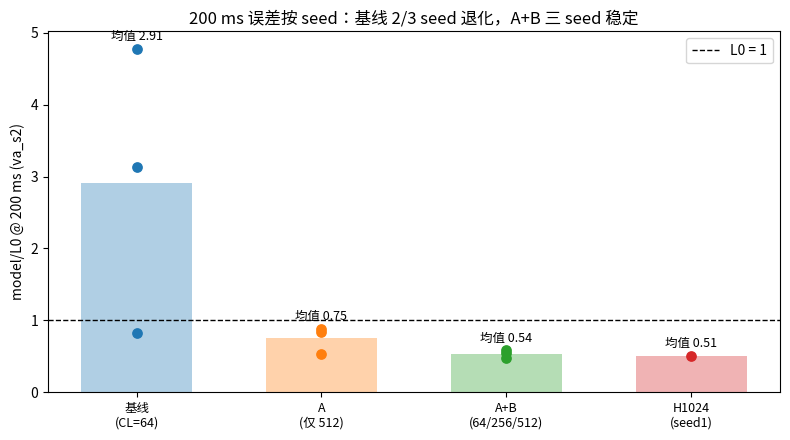

The script that saved this image: (Note: this script raises an exception after producing the figure.)
"""汇总最新结果图（用于阶段性汇报）。"""
from __future__ import annotations
import json
import os
import shutil

import numpy as np
import matplotlib
matplotlib.use("Agg")
import matplotlib.pyplot as plt

matplotlib.rcParams["font.sans-serif"] = ["Noto Sans CJK JP", "WenQuanYi Micro Hei", "DejaVu Sans"]
matplotlib.rcParams["axes.unicode_minus"] = False

OUT = "runs/2026-11-02-report-figs"


def load_ratio(path: str, k: int, regime: str | None = None) -> float | None:
    if not os.path.exists(path):
        return None
    d = json.load(open(path))
    for name, m in d["models"].items():
        r = m["results"].get(str(k))
        if not r:
            continue
        if regime is None:
            return float(r["ratio"])
        rr = r.get("regimes", {}).get(regime)
        if rr:
            return float(rr.get("ratio", rr["model"] / rr["L0"]))
    return None


def load_all(path: str, k: int, regime: str | None = None) -> list[float]:
    if not os.path.exists(path):
        return []
    d = json.load(open(path))
    out = []
    for name, m in d["models"].items():
        r = m["results"].get(str(k))
        if not r:
            continue
        if regime is None:
            out.append(float(r["ratio"]))
        else:
            rr = r.get("regimes", {}).get(regime)
            if rr:
                out.append(float(rr.get("ratio", rr["model"] / rr["L0"])))
    return out


def fig_seed():
    groups = {
        "基线\n(CL=64)": [0.831, 3.128, 4.781],
        "A\n(仅 512)": [0.538, 0.884, 0.836],
        "A+B\n(64/256/512)": [0.551, 0.479, 0.582],
        "H1024\n(seed1)": [0.511],
    }
    fig, ax = plt.subplots(figsize=(8, 4.5))
    for i, (name, vals) in enumerate(groups.items()):
        vals = np.asarray(vals)
        ax.bar(i, vals.mean(), width=0.6, color=f"C{i}", alpha=0.35)
        ax.scatter(np.full(len(vals), i), vals, color=f"C{i}", zorder=3, s=45)
        ax.text(i, max(vals) + 0.12, f"均值 {vals.mean():.2f}", ha="center", fontsize=9)
    ax.axhline(1.0, color="k", ls="--", lw=1, label="L0 = 1")
    ax.set_xticks(range(len(groups)))
    ax.set_xticklabels(list(groups), fontsize=9)
    ax.set_ylabel("model/L0 @ 200 ms (va_s2)")
    ax.set_title("200 ms 误差按 seed：基线 2/3 seed 退化，A+B 三 seed 稳定")
    ax.legend()
    fig.tight_layout()
    fig.savefig(f"{OUT}/fig1_seed_robustness.png", dpi=150)
    plt.close(fig)


def fig_horizon():
    ks = [200, 2000, 8000]
    labels = ["5 ms", "50 ms", "200 ms"]
    base = [load_ratio(f"{OUT}/eval_base_h1024.json", k) for k in ks]
    h1024 = [load_ratio(f"{OUT}/eval_base_h1024.json", k) for k in ks]
    # H1024 在同一个 json 的第二个模型；重取
    d = json.load(open(f"{OUT}/eval_base_h1024.json"))
    base = [d["models"]["S1base"]["results"][str(k)]["ratio"] for k in ks]
    h1024 = [d["models"]["H1024_s1"]["results"][str(k)]["ratio"] for k in ks]
    AB200 = "runs/2026-10-31-night-a-seeds/eval_AB_3seed_k200.json"
    ab = [float(np.mean(load_all(AB200, k))) for k in ks]
    fig, ax = plt.subplots(figsize=(7, 4.5))
    ax.plot(labels, base, "o-", label="基线 (CL=64)")
    ax.plot(labels, ab, "s-", label="A+B 均值（3 seed）")
    ax.plot(labels, h1024, "^-", label="H1024 (seed1)")
    ax.axhline(1.0, color="k", ls="--", lw=1)
    ax.set_ylabel("model/L0")
    ax.set_title("误差随评测视界变化（va_s2）")
    ax.legend()
    ax.grid(alpha=0.3)
    fig.tight_layout()
    fig.savefig(f"{OUT}/fig2_error_vs_horizon.png", dpi=150)
    plt.close(fig)


def fig_regime():
    regs = ["linear", "inter", "plateau"]
    d0 = json.load(open(f"{OUT}/eval_base_h1024.json"))
    base = [d0["models"]["S1base"]["results"]["8000"]["regimes"][r]["ratio"] for r in regs]
    h1024 = [d0["models"]["H1024_s1"]["results"]["8000"]["regimes"][r]["ratio"] for r in regs]
    ab = [float(np.mean(load_all("runs/2026-10-31-night-a-seeds/eval_AB_3seed_k200.json",
                                 8000, r))) for r in regs]
    x = np.arange(len(regs))
    fig, ax = plt.subplots(figsize=(7, 4.2))
    ax.bar(x - 0.25, base, 0.25, label="基线", color="C0", alpha=0.75)
    ax.bar(x, ab, 0.25, label="A+B（3 seed 均值）", color="C1", alpha=0.75)
    ax.bar(x + 0.25, h1024, 0.25, label="H1024 (seed1)", color="C2", alpha=0.75)
    ax.axhline(1.0, color="k", ls="--", lw=1)
    ax.set_xticks(x)
    ax.set_xticklabels(regs)
    ax.set_ylabel("model/L0 @ 200 ms")
    ax.set_title("分档误差（200 ms）：inter/plateau 改善最大")
    ax.legend(fontsize=8)
    fig.tight_layout()
    fig.savefig(f"{OUT}/fig3_regime.png", dpi=150)
    plt.close(fig)


def fig_blind():
    # 2s 盲测（te_s4_2s）@200ms
    vals = {
        "基线 S1": 0.758,
        "A+B s1": 0.521,
        "A+B s2": 0.457,
        "A+B s3": 0.525,
        "R2(历史)": 0.890,
    }
    fig, ax = plt.subplots(figsize=(7, 4.2))
    colors = ["C0", "C1", "C1", "C1", "gray"]
    ax.bar(range(len(vals)), list(vals.values()), color=colors, alpha=0.75)
    ax.axhline(1.0, color="k", ls="--", lw=1)
    ax.set_xticks(range(len(vals)))
    ax.set_xticklabels(list(vals), fontsize=9)
    ax.set_ylabel("model/L0 @ 200 ms")
    ax.set_title("2 s 盲测（te_s4_2s）：A+B 三 seed 0.46–0.53")
    fig.tight_layout()
    fig.savefig(f"{OUT}/fig4_blind_2s.png", dpi=150)
    plt.close(fig)


def main():
    os.makedirs(OUT, exist_ok=True)
    fig_seed()
    fig_horizon()
    fig_regime()
    fig_blind()
    for src in ("runs/2026-11-01-e5dee3f-fig-traj/traj_ab_s2.png",
                "runs/2026-11-01-e5dee3f-fig-traj/traj_h1024_s1.png",
                "runs/2026-11-01-e5dee3f-fig-traj/arch.png"):
        if os.path.exists(src):
            shutil.copy2(src, os.path.join(OUT, os.path.basename(src)))
    lines = [
        "# 阶段性汇报图（2026-11-02）",
        "",
        "- `fig1_seed_robustness.png`：200 ms 误差按 seed（基线/A/A+B/H1024）",
        "- `fig2_error_vs_horizon.png`：误差随评测视界（5/50/200 ms）",
        "- `fig3_regime.png`：分档（linear/inter/plateau）200 ms 误差",
        "- `fig4_blind_2s.png`：2 s 盲测 te_s4_2s @200 ms",
        "- `traj_ab_s2.png` / `traj_h1024_s1.png`：预测 vs 真实轨迹（V/cai）",
        "- `arch.png`：模型结构图",
        "",
        "数据来源：runs/2026-10-31-night-a-seeds、runs/2026-11-01-night-p123、",
        "runs/2026-11-02-report-figs/eval_base_h1024.json",
    ]
    open(f"{OUT}/README.md", "w", encoding="utf-8").write("\n".join(lines))
    print("done")


if __name__ == "__main__":
    main()
